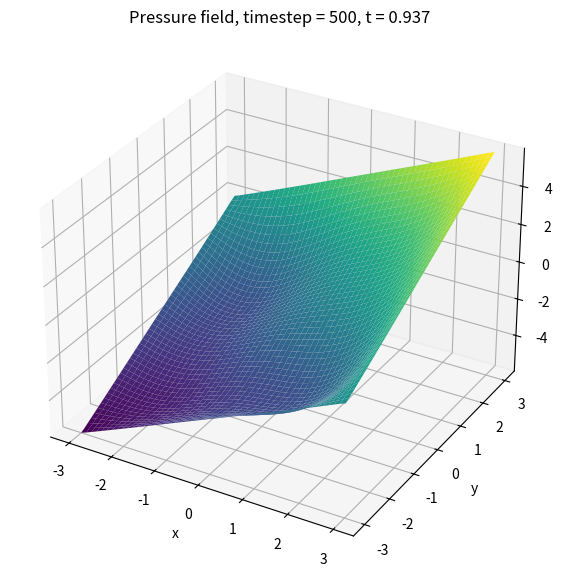

Reproduce this figure in Python.
import numpy as np
import matplotlib.pyplot as plt

plt.close("all")

# Independent physical
Kf = 1.0      # Fluid bulk modulus [Pa]
k = 1.0       # Permeability [m²]
mu = 1.0      # Fluid viscosity [Pa s]

# Dependent physical
k_mu = k / mu
c = k_mu * Kf

# Numerical parameters
nx = 50
ny = 50
nt = 500
CFL = 1 / 4
nout = 10

# Geometry
Lx = 6.0
Ly = 6.0

dx = Lx / (nx - 1)
dy = Ly / (ny - 1)

x_vec = np.linspace(-Lx / 2, Lx / 2, nx)
y_vec = np.linspace(-Ly / 2, Ly / 2, ny)

x, y = np.meshgrid(x_vec, y_vec, indexing="ij")

# Characteristic times
tch_diff = min(dx**2, dy**2) / c
dt = tch_diff * CFL / 2

# Initialize pressure field
Source = np.zeros((nx, ny))
qx = np.zeros((nx + 1, ny))
qy = np.zeros((nx, ny + 1))

# Initial condition
Pf = x + y + 6 * np.sin(y * x) - x**2 * y**2

t = 0.0

fig = plt.figure(figsize=(9, 7))
ax = fig.add_subplot(111, projection="3d")

for it in range(1, nt + 1):

    # Boundary conditions
    Pf[0, :] = -Lx / 2 + y[0, :]
    Pf[-1, :] = Lx / 2 + y[-1, :]

    Pf[:, 0] = -Ly / 2 + x[:, 0]
    Pf[:, -1] = Ly / 2 + x[:, -1]

    # Fluid flux
    qx[1:-1, :] = -k_mu * np.diff(Pf, axis=0) / dx
    qy[:, 1:-1] = -k_mu * np.diff(Pf, axis=1) / dy

    # Divergence of flux
    divQ = np.diff(qx, axis=0) / dx + np.diff(qy, axis=1) / dy

    # Pressure update
    dPfdt = -Kf * divQ + Source
    Pf = Pf + dPfdt * dt

    t = t + dt

    # Surf plot
    if it % nout == 0:
        ax.clear()

        surf = ax.plot_surface(x, y, Pf, cmap="viridis")

        ax.set_xlabel("x")
        ax.set_ylabel("y")
        ax.set_zlabel("Pf")
        ax.set_title(f"Pressure field, timestep = {it}, t = {t:.3f}")

        ax.set_zlim(np.min(Pf), np.max(Pf))

        plt.pause(0.01)

plt.show()
